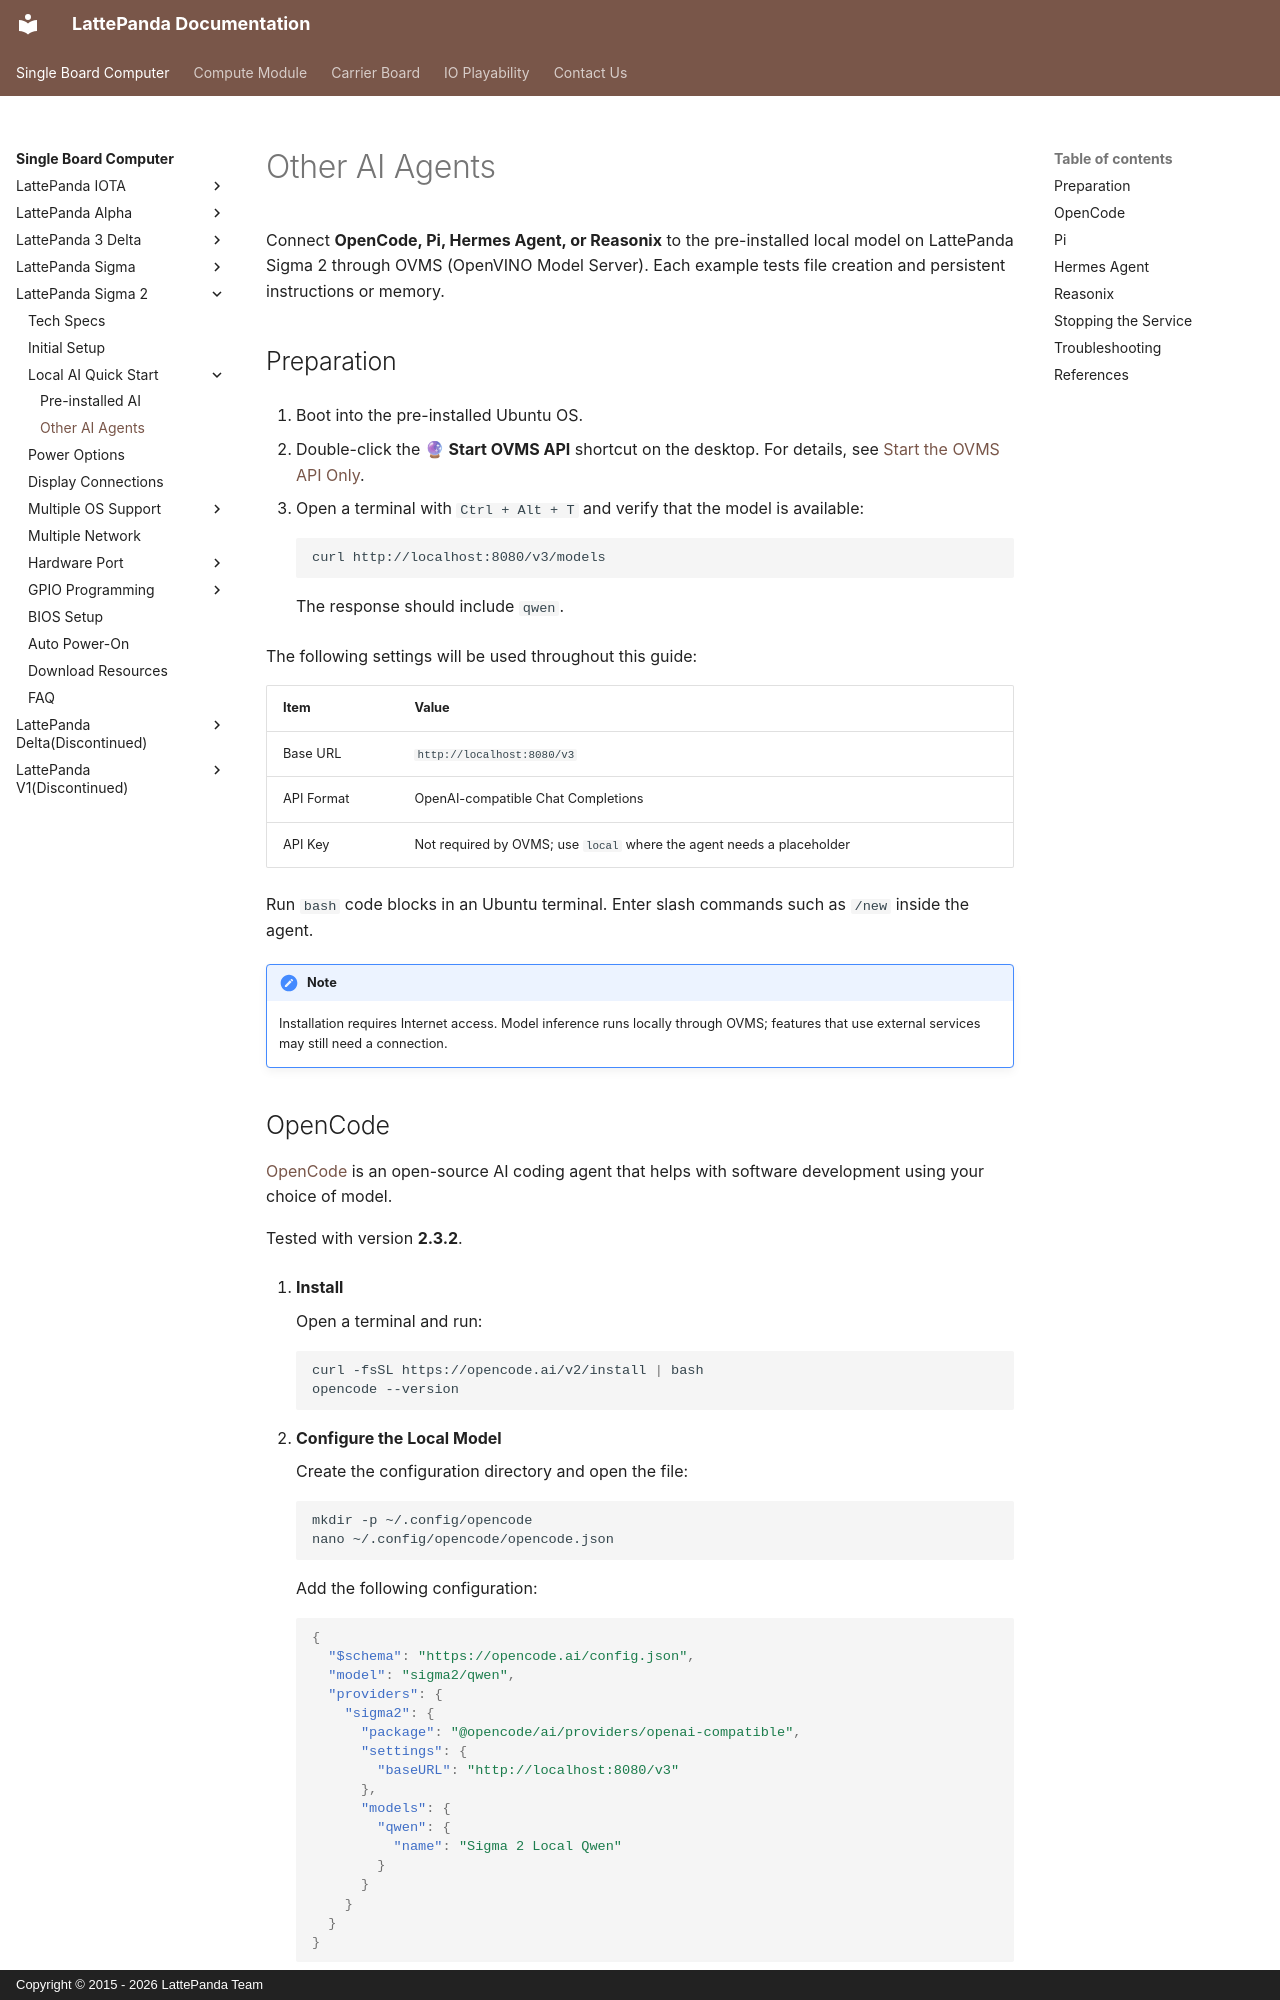

repository: LattePandaTeam/Docs · page: content/sigma2_edition/local_ai_agents/index.html · generator: mkdocs · copyright: Copyright © 2015 - 2026 LattePanda Team

# Other AI Agents

Connect **OpenCode, Pi, Hermes Agent, or Reasonix** to the pre-installed local model on LattePanda Sigma 2 through OVMS (OpenVINO Model Server). Each example tests file creation and persistent instructions or memory.

## Preparation

1. Boot into the pre-installed Ubuntu OS.

2. Double-click the **🔮 Start OVMS API** shortcut on the desktop. For details, see [Start the OVMS API Only](local_ai_getting_started.md#start-the-ovms-api-only).

3. Open a terminal with `Ctrl + Alt + T` and verify that the model is available:

    ```bash
    curl http://localhost:8080/v3/models
    ```

    The response should include `qwen`.

The following settings will be used throughout this guide:

| Item | Value |
| :--- | :--- |
| Base URL | `http://localhost:8080/v3` |
| API Format | OpenAI-compatible Chat Completions |
| API Key | Not required by OVMS; use `local` where the agent needs a placeholder |

Run `bash` code blocks in an Ubuntu terminal. Enter slash commands such as `/new` inside the agent.

!!! note
    Installation requires Internet access. Model inference runs locally through OVMS; features that use external services may still need a connection.
